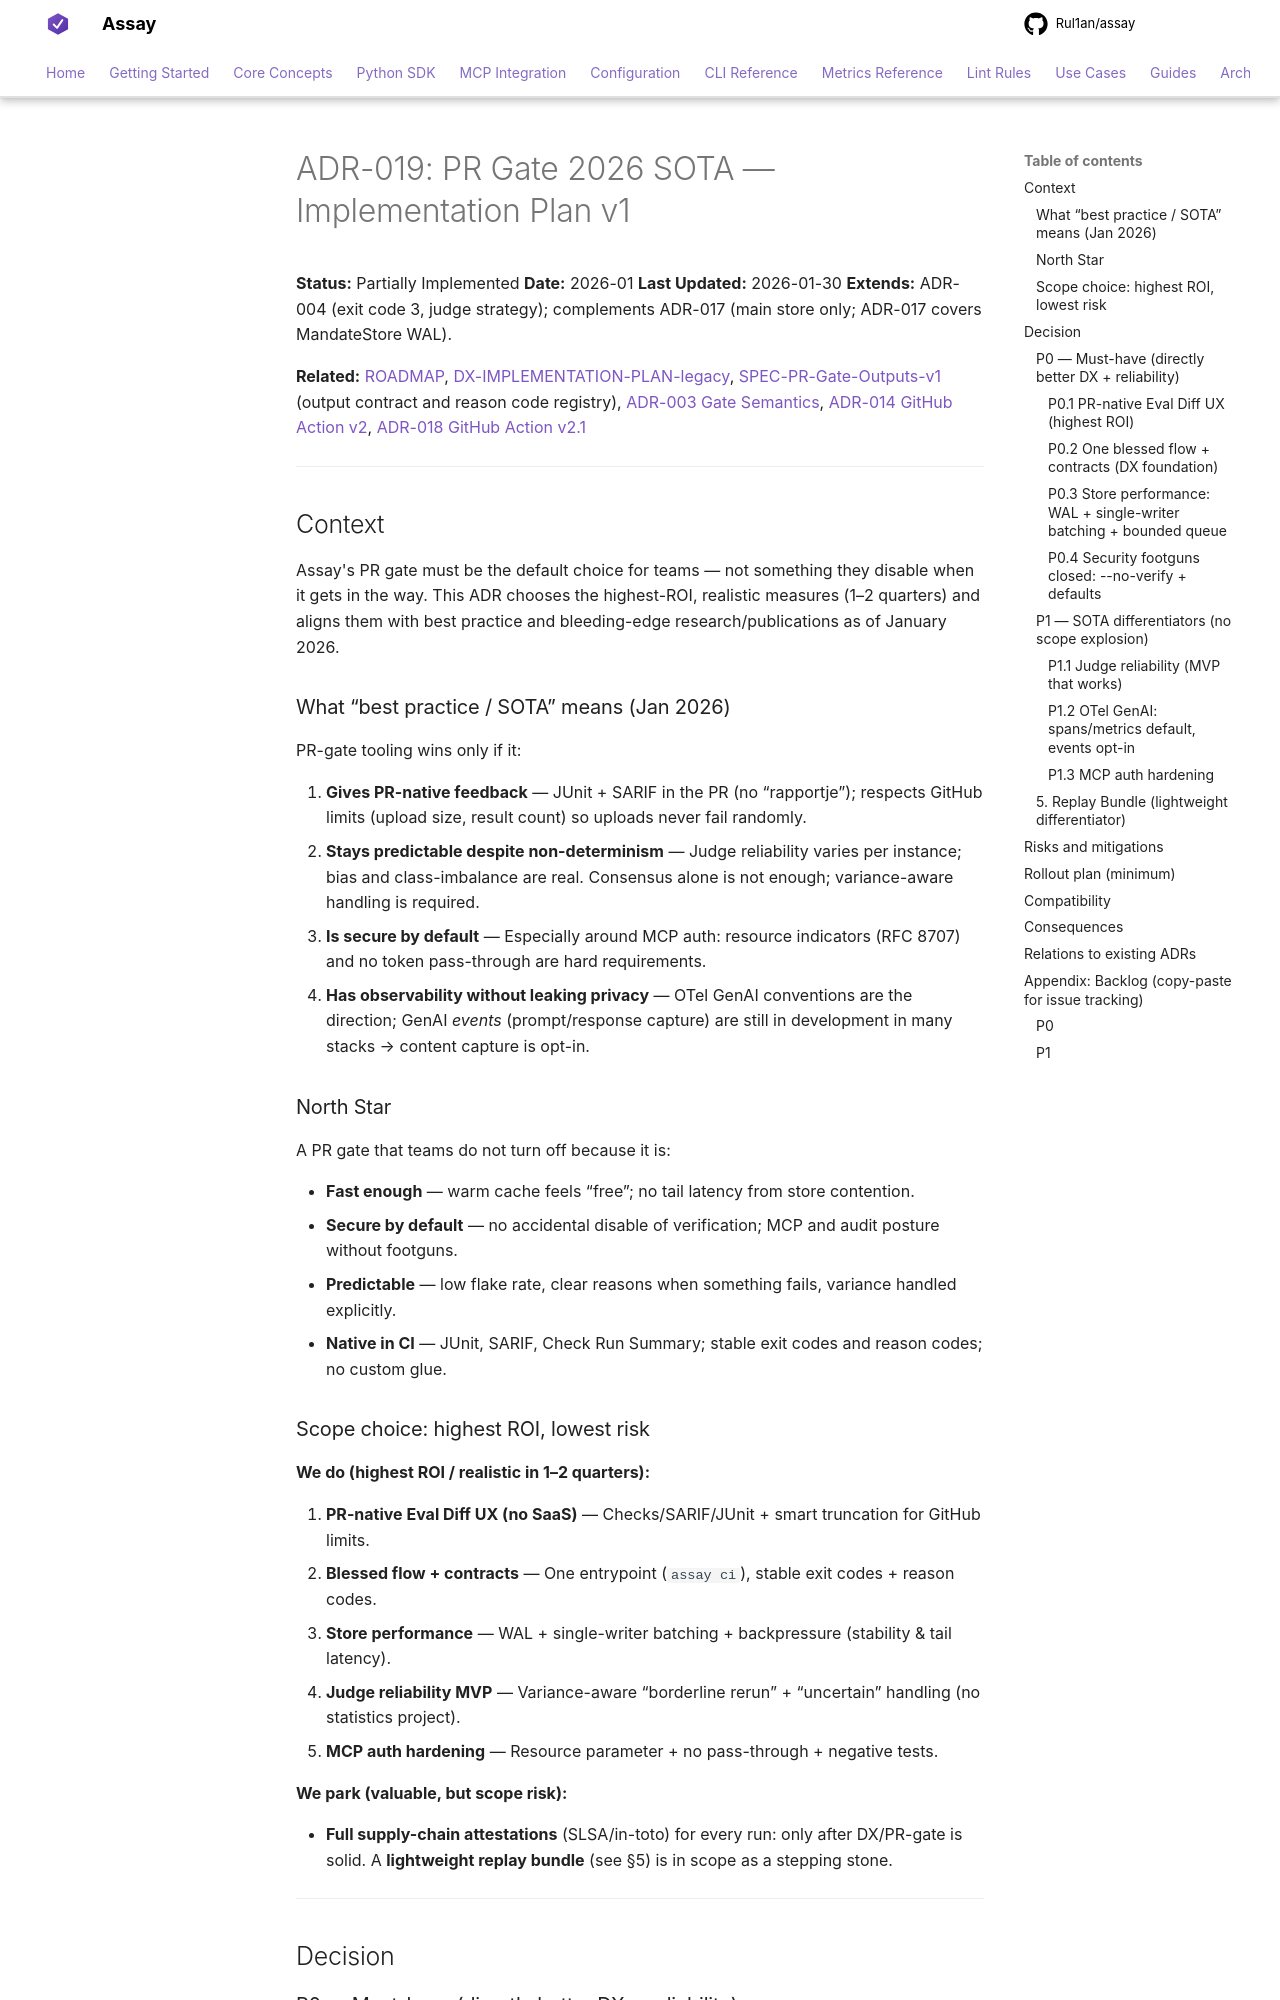

repository: Rul1an/assay · page: architecture/ADR-019-PR-Gate-2026-SOTA/index.html · generator: mkdocs

# ADR-019: PR Gate 2026 SOTA — Implementation Plan v1

**Status:** Partially Implemented
**Date:** 2026-01
**Last Updated:** 2026-01-30
**Extends:** ADR-004 (exit code 3, judge strategy); complements ADR-017 (main store only; ADR-017 covers MandateStore WAL).

**Related:** [ROADMAP](../ROADMAP.md), [DX-IMPLEMENTATION-PLAN-legacy](../archive/DX-IMPLEMENTATION-PLAN-legacy.md), [SPEC-PR-Gate-Outputs-v1](./SPEC-PR-Gate-Outputs-v1.md) (output contract and reason code registry), [ADR-003 Gate Semantics](./ADR-003-Gate-Semantics.md), [ADR-014 GitHub Action v2](./ADR-014-GitHub-Action-v2.md), [ADR-018 GitHub Action v2.1](./ADR-018-GitHub-Action-v2.1.md)

---

## Context

Assay's PR gate must be the default choice for teams — not something they disable when it gets in the way. This ADR chooses the highest-ROI, realistic measures (1–2 quarters) and aligns them with best practice and bleeding-edge research/publications as of January 2026.

### What “best practice / SOTA” means (Jan 2026)

PR-gate tooling wins only if it:

1. **Gives PR-native feedback** — JUnit + SARIF in the PR (no “rapportje”); respects GitHub limits (upload size, result count) so uploads never fail randomly.
2. **Stays predictable despite non-determinism** — Judge reliability varies per instance; bias and class-imbalance are real. Consensus alone is not enough; variance-aware handling is required.
3. **Is secure by default** — Especially around MCP auth: resource indicators (RFC 8707) and no token pass-through are hard requirements.
4. **Has observability without leaking privacy** — OTel GenAI conventions are the direction; GenAI *events* (prompt/response capture) are still in development in many stacks → content capture is opt-in.

### North Star

A PR gate that teams do not turn off because it is:

- **Fast enough** — warm cache feels “free”; no tail latency from store contention.
- **Secure by default** — no accidental disable of verification; MCP and audit posture without footguns.
- **Predictable** — low flake rate, clear reasons when something fails, variance handled explicitly.
- **Native in CI** — JUnit, SARIF, Check Run Summary; stable exit codes and reason codes; no custom glue.

### Scope choice: highest ROI, lowest risk

**We do (highest ROI / realistic in 1–2 quarters):**

1. **PR-native Eval Diff UX (no SaaS)** — Checks/SARIF/JUnit + smart truncation for GitHub limits.
2. **Blessed flow + contracts** — One entrypoint (`assay ci`), stable exit codes + reason codes.
3. **Store performance** — WAL + single-writer batching + backpressure (stability & tail latency).
4. **Judge reliability MVP** — Variance-aware “borderline rerun” + “uncertain” handling (no statistics project).
5. **MCP auth hardening** — Resource parameter + no pass-through + negative tests.

**We park (valuable, but scope risk):**

- **Full supply-chain attestations** (SLSA/in-toto) for every run: only after DX/PR-gate is solid. A **lightweight replay bundle** (see §5) is in scope as a stepping stone.

---

## Decision

### P0 — Must-have (directly better DX + reliability)
